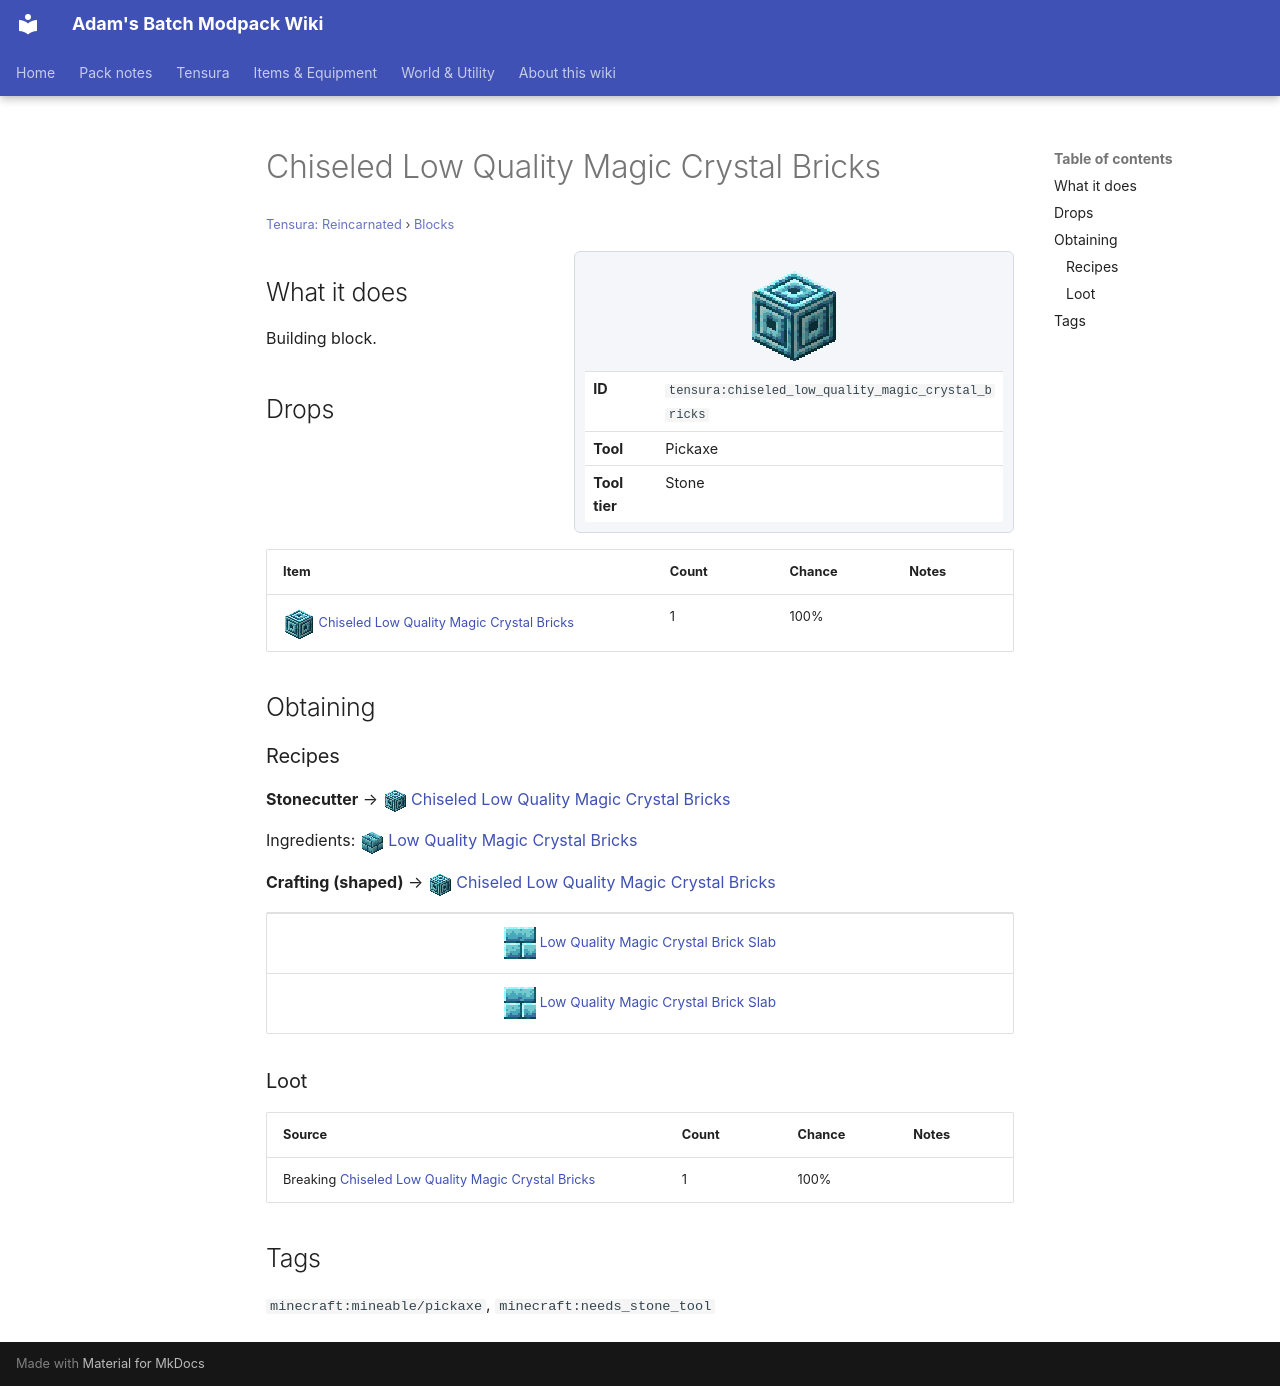

repository: Proteus-Nell/Adams-Batch-MC-Modpack-Wiki · page: tensura-reincarnated/blocks/chiseled-low-quality-magic-crystal-bricks/index.html · generator: mkdocs

# Chiseled Low Quality Magic Crystal Bricks

<small>[Tensura: Reincarnated](../index.md) &rsaquo; [Blocks](index.md)</small>

<div class="infobox" markdown>

![Chiseled Low Quality Magic Crystal Bricks](../../assets/icons/tensura/item/chiseled_low_quality_magic_crystal_bricks.png)

| | |
|---|---|
| **ID** | `tensura:chiseled_low_quality_magic_crystal_bricks` |
| **Tool** | Pickaxe |
| **Tool tier** | Stone |

</div>

## What it does

Building block.

## Drops

| Item | Count | Chance | Notes |
|---|---|---|---|
| ![](../../assets/icons/tensura/item/chiseled_low_quality_magic_crystal_bricks.png) [Chiseled Low Quality Magic Crystal Bricks](chiseled-low-quality-magic-crystal-bricks.md) | 1 | 100% |  |

## Obtaining

### Recipes

**Stonecutter** &rarr; ![](../../assets/icons/tensura/item/chiseled_low_quality_magic_crystal_bricks.png) [Chiseled Low Quality Magic Crystal Bricks](chiseled-low-quality-magic-crystal-bricks.md)

Ingredients: ![](../../assets/icons/tensura/item/low_quality_magic_crystal_bricks.png) [Low Quality Magic Crystal Bricks](low-quality-magic-crystal-bricks.md)

**Crafting (shaped)** &rarr; ![](../../assets/icons/tensura/item/chiseled_low_quality_magic_crystal_bricks.png) [Chiseled Low Quality Magic Crystal Bricks](chiseled-low-quality-magic-crystal-bricks.md)

<div class="recipe" markdown>

| |
|---|
| ![](../../assets/icons/tensura/item/low_quality_magic_crystal_brick_slab.png) [Low Quality Magic Crystal Brick Slab](low-quality-magic-crystal-brick-slab.md) |
| ![](../../assets/icons/tensura/item/low_quality_magic_crystal_brick_slab.png) [Low Quality Magic Crystal Brick Slab](low-quality-magic-crystal-brick-slab.md) |

</div>

### Loot

| Source | Count | Chance | Notes |
|---|---|---|---|
| Breaking [Chiseled Low Quality Magic Crystal Bricks](chiseled-low-quality-magic-crystal-bricks.md) | 1 | 100% |  |

## Tags

`minecraft:mineable/pickaxe`, `minecraft:needs_stone_tool`
